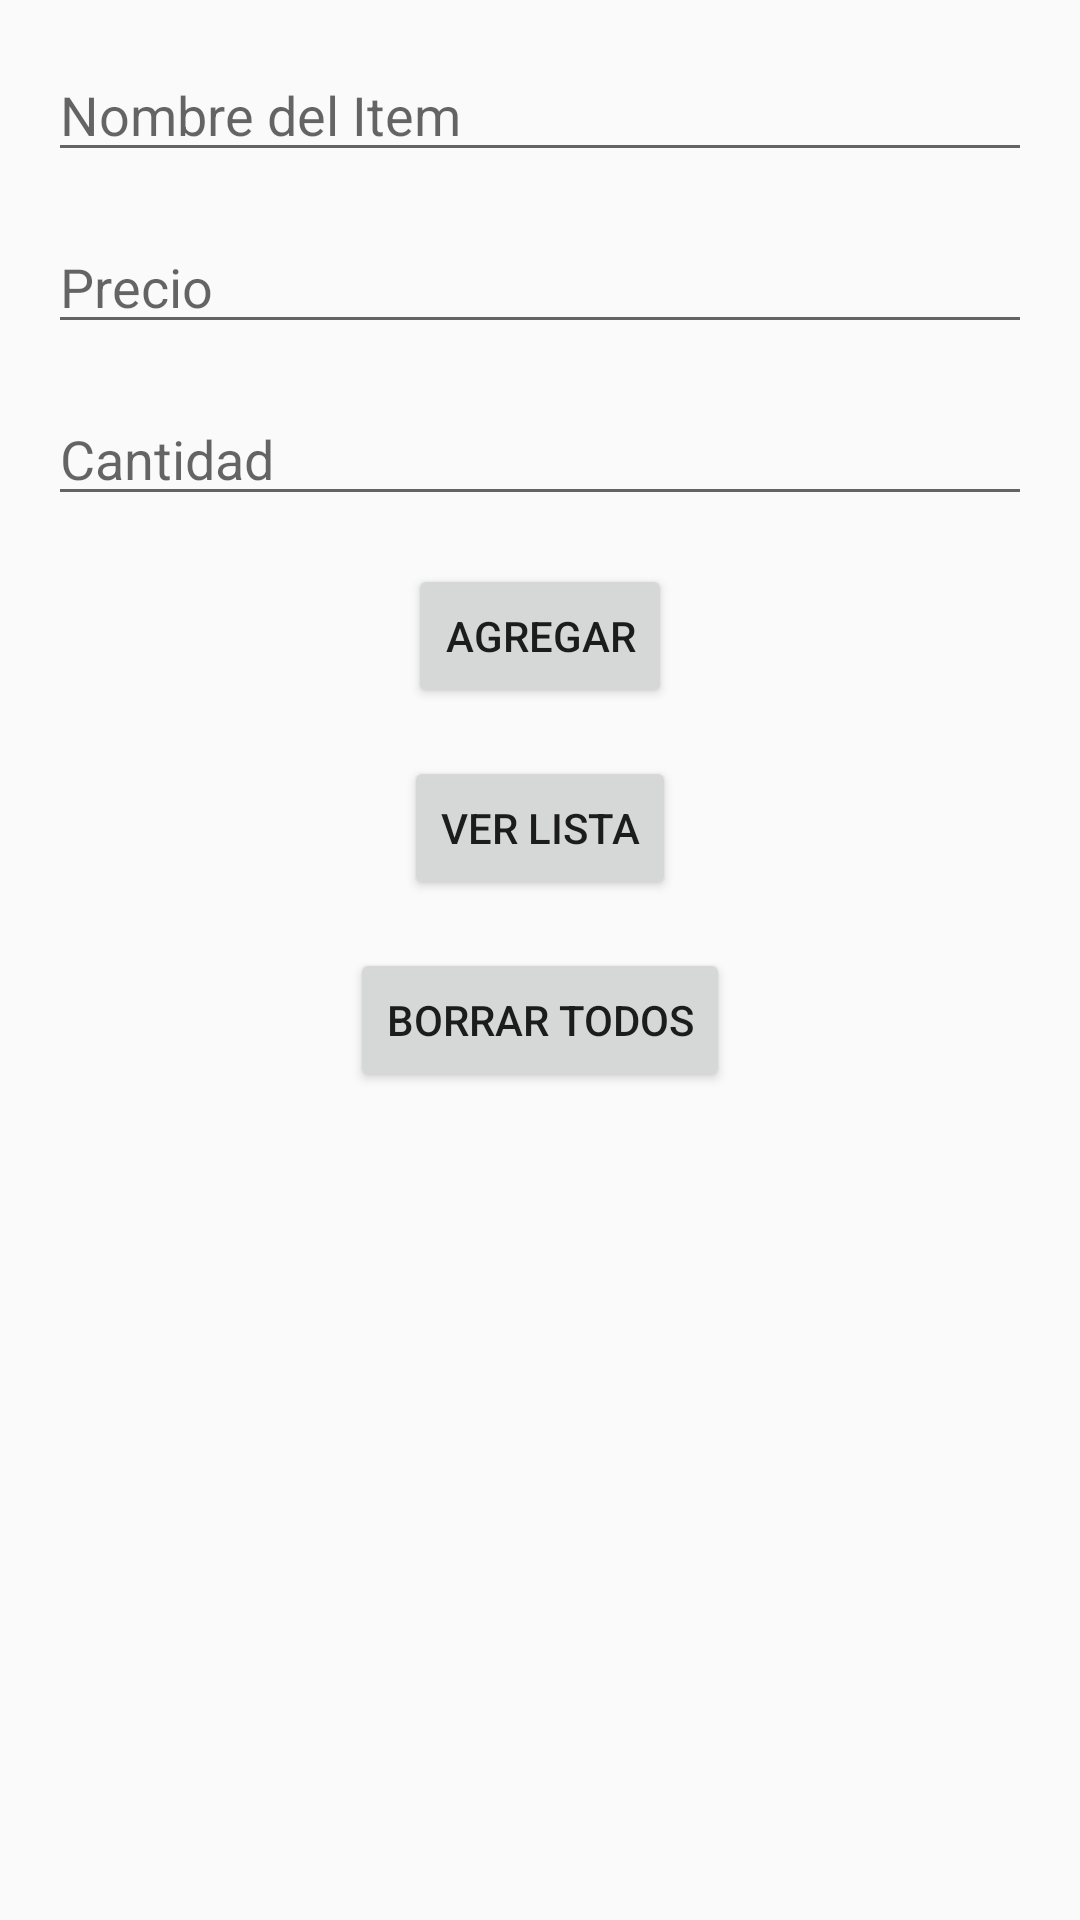

Write the Android layout XML for this screen, with the resource values it uses.
<!-- AndroidManifest.xml: application theme Theme.In2 -->
<!-- res/layout/fragment_add_item.xml -->
<?xml version="1.0" encoding="utf-8"?>
<androidx.constraintlayout.widget.ConstraintLayout
    xmlns:android="http://schemas.android.com/apk/res/android"
    xmlns:app="http://schemas.android.com/apk/res-auto"
    xmlns:tools="http://schemas.android.com/tools"
    android:layout_width="match_parent"
    android:layout_height="match_parent"
    tools:context=".ui.additem.AddItemFragment">

    <EditText
        android:id="@+id/editTextItemName"
        android:layout_width="0dp"
        android:layout_height="wrap_content"
        android:hint="Nombre del Item"
        app:layout_constraintTop_toTopOf="parent"
        app:layout_constraintStart_toStartOf="parent"
        app:layout_constraintEnd_toEndOf="parent"
        android:layout_margin="16dp" />

    <EditText
        android:id="@+id/editTextItemPrice"
        android:layout_width="0dp"
        android:layout_height="wrap_content"
        android:hint="Precio"
        app:layout_constraintTop_toBottomOf="@id/editTextItemName"
        app:layout_constraintStart_toStartOf="parent"
        app:layout_constraintEnd_toEndOf="parent"
        android:layout_margin="16dp" />

    <EditText
        android:id="@+id/editTextItemQuantity"
        android:layout_width="0dp"
        android:layout_height="wrap_content"
        android:hint="Cantidad"
        app:layout_constraintTop_toBottomOf="@id/editTextItemPrice"
        app:layout_constraintStart_toStartOf="parent"
        app:layout_constraintEnd_toEndOf="parent"
        android:layout_margin="16dp" />

    <Button
        android:id="@+id/buttonAddItem"
        android:layout_width="wrap_content"
        android:layout_height="wrap_content"
        android:text="Agregar"
        app:layout_constraintTop_toBottomOf="@id/editTextItemQuantity"
        app:layout_constraintStart_toStartOf="parent"
        app:layout_constraintEnd_toEndOf="parent"
        android:layout_margin="16dp" />

    <Button
        android:id="@+id/buttonShowItems"
        android:layout_width="wrap_content"
        android:layout_height="wrap_content"
        android:text="Ver Lista"
        app:layout_constraintTop_toBottomOf="@id/buttonAddItem"
        app:layout_constraintStart_toStartOf="parent"
        app:layout_constraintEnd_toEndOf="parent"
        android:layout_margin="16dp" />

    <Button
        android:id="@+id/buttonDeleteAll"
        android:layout_width="wrap_content"
        android:layout_height="wrap_content"
        android:text="Borrar Todos"
        app:layout_constraintTop_toBottomOf="@id/buttonShowItems"
        app:layout_constraintStart_toStartOf="parent"
        app:layout_constraintEnd_toEndOf="parent"
        android:layout_margin="16dp" />
</androidx.constraintlayout.widget.ConstraintLayout>
<!-- resources referenced by this layout -->
<resources>
  <style name="Theme.In2" parent="Theme.AppCompat.Light.DarkActionBar">
          
          <item name="colorPrimary">@color/purple_500</item>
          <item name="colorPrimaryDark">@color/purple_700</item>
          <item name="colorAccent">@color/teal_200</item>
      </style>
  <!-- not gathered from this repository: default colours our renderer supplied (Android Studio template values) -->
  <color name="purple_500">#FF6200EE</color>
  <color name="purple_700">#FF3700B3</color>
  <color name="teal_200">#FF03DAC5</color>
</resources>
